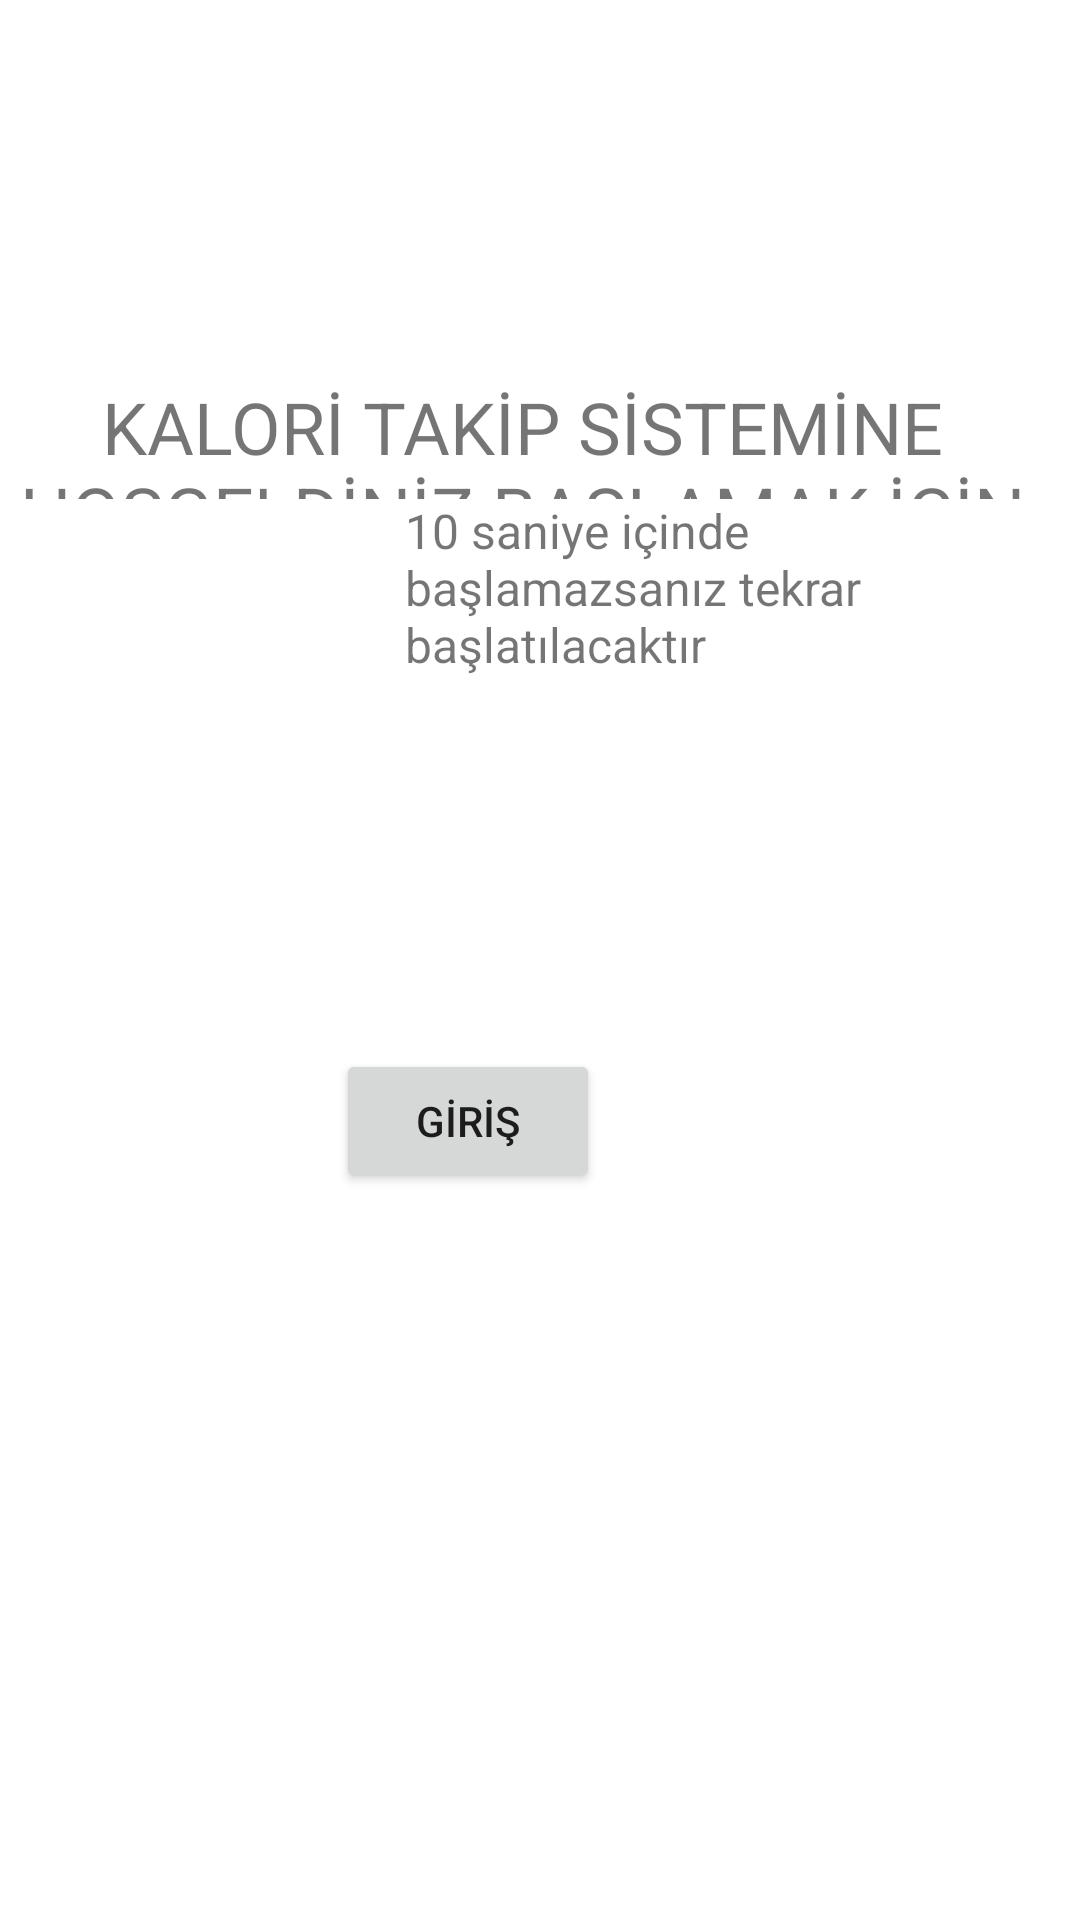

This screen was rendered from an Android layout file. Write that file and the resources it references.
<!-- AndroidManifest.xml: application theme Theme.MobilProject -->
<!-- res/layout/activity_main.xml -->
<?xml version="1.0" encoding="utf-8"?>
<androidx.constraintlayout.widget.ConstraintLayout xmlns:android="http://schemas.android.com/apk/res/android"
    xmlns:app="http://schemas.android.com/apk/res-auto"
    xmlns:tools="http://schemas.android.com/tools"
    android:layout_width="match_parent"
    android:layout_height="match_parent"
    tools:context=".MainActivity">

    <TextView
        android:id="@+id/textView"
        android:layout_width="0dp"
        android:layout_height="0dp"
        android:layout_marginTop="37dp"
        android:layout_marginBottom="346dp"
        android:gravity="center"
        android:text="KALORİ TAKİP SİSTEMİ"
        android:textSize="20sp"
        app:layout_constraintBottom_toTopOf="@+id/button"
        app:layout_constraintEnd_toEndOf="@+id/textView2"
        app:layout_constraintStart_toStartOf="@+id/textView2"
        app:layout_constraintTop_toTopOf="parent" />

    <TextView
        android:id="@+id/textView2"
        android:layout_width="340dp"
        android:layout_height="0dp"
        android:layout_marginTop="126dp"
        android:layout_marginEnd="16dp"
        android:layout_marginBottom="39dp"
        android:gravity="center"
        android:text="KALORİ TAKİP SİSTEMİNE HOSGELDİNİZ BASLAMAK İÇİN BUTONA BASINIZ"
        android:textSize="24sp"
        app:layout_constraintBottom_toTopOf="@+id/timer"
        app:layout_constraintEnd_toEndOf="parent"
        app:layout_constraintTop_toTopOf="parent" />

    <TextView
        android:id="@+id/timer"
        android:layout_width="98dp"
        android:layout_height="0dp"
        android:layout_marginBottom="394dp"
        android:gravity="center"
        android:textSize="20sp"
        app:layout_constraintBottom_toBottomOf="parent"
        app:layout_constraintEnd_toEndOf="parent"
        app:layout_constraintHorizontal_bias="0.175"
        app:layout_constraintStart_toStartOf="parent"
        app:layout_constraintTop_toBottomOf="@+id/textView2" />

    <TextView
        android:id="@+id/textView4"
        android:layout_width="209dp"
        android:layout_height="80dp"
        android:layout_marginEnd="16dp"
        android:layout_marginBottom="394dp"
        android:text="10 saniye içinde başlamazsanız tekrar başlatılacaktır"
        android:textSize="16sp"
        app:layout_constraintBottom_toBottomOf="parent"
        app:layout_constraintEnd_toEndOf="parent"
        app:layout_constraintTop_toBottomOf="@+id/textView2"
        app:layout_constraintVertical_bias="0.866" />

    <Button
        android:layout_width="wrap_content"
        android:layout_height="wrap_content"
        android:layout_marginEnd="160dp"
        android:layout_marginBottom="232dp"
        android:onClick="loginAction"
        android:text="GİRİŞ"
        app:layout_constraintBottom_toBottomOf="parent"
        app:layout_constraintEnd_toEndOf="parent"
        app:layout_constraintTop_toBottomOf="@+id/textView"
        app:layout_constraintVertical_bias="0.968" />
</androidx.constraintlayout.widget.ConstraintLayout>
<!-- resources referenced by this layout -->
<resources>
  <style name="Theme.MobilProject" parent="Theme.MaterialComponents.DayNight.DarkActionBar">
          
          <item name="colorPrimary">@color/purple_500</item>
          <item name="colorPrimaryVariant">@color/purple_700</item>
          <item name="colorOnPrimary">@color/white</item>
          
          <item name="colorSecondary">@color/teal_200</item>
          <item name="colorSecondaryVariant">@color/teal_700</item>
          <item name="colorOnSecondary">@color/black</item>
          
          <item name="android:statusBarColor">?attr/colorPrimaryVariant</item>
          
      </style>
  <!-- not gathered from this repository: default colours our renderer supplied (Android Studio template values) -->
  <color name="purple_500">#FF6200EE</color>
  <color name="purple_700">#FF3700B3</color>
  <color name="teal_200">#FF03DAC5</color>
  <color name="teal_700">#FF018786</color>
  <color name="black">#FF000000</color>
  <color name="white">#FFFFFFFF</color>
</resources>
